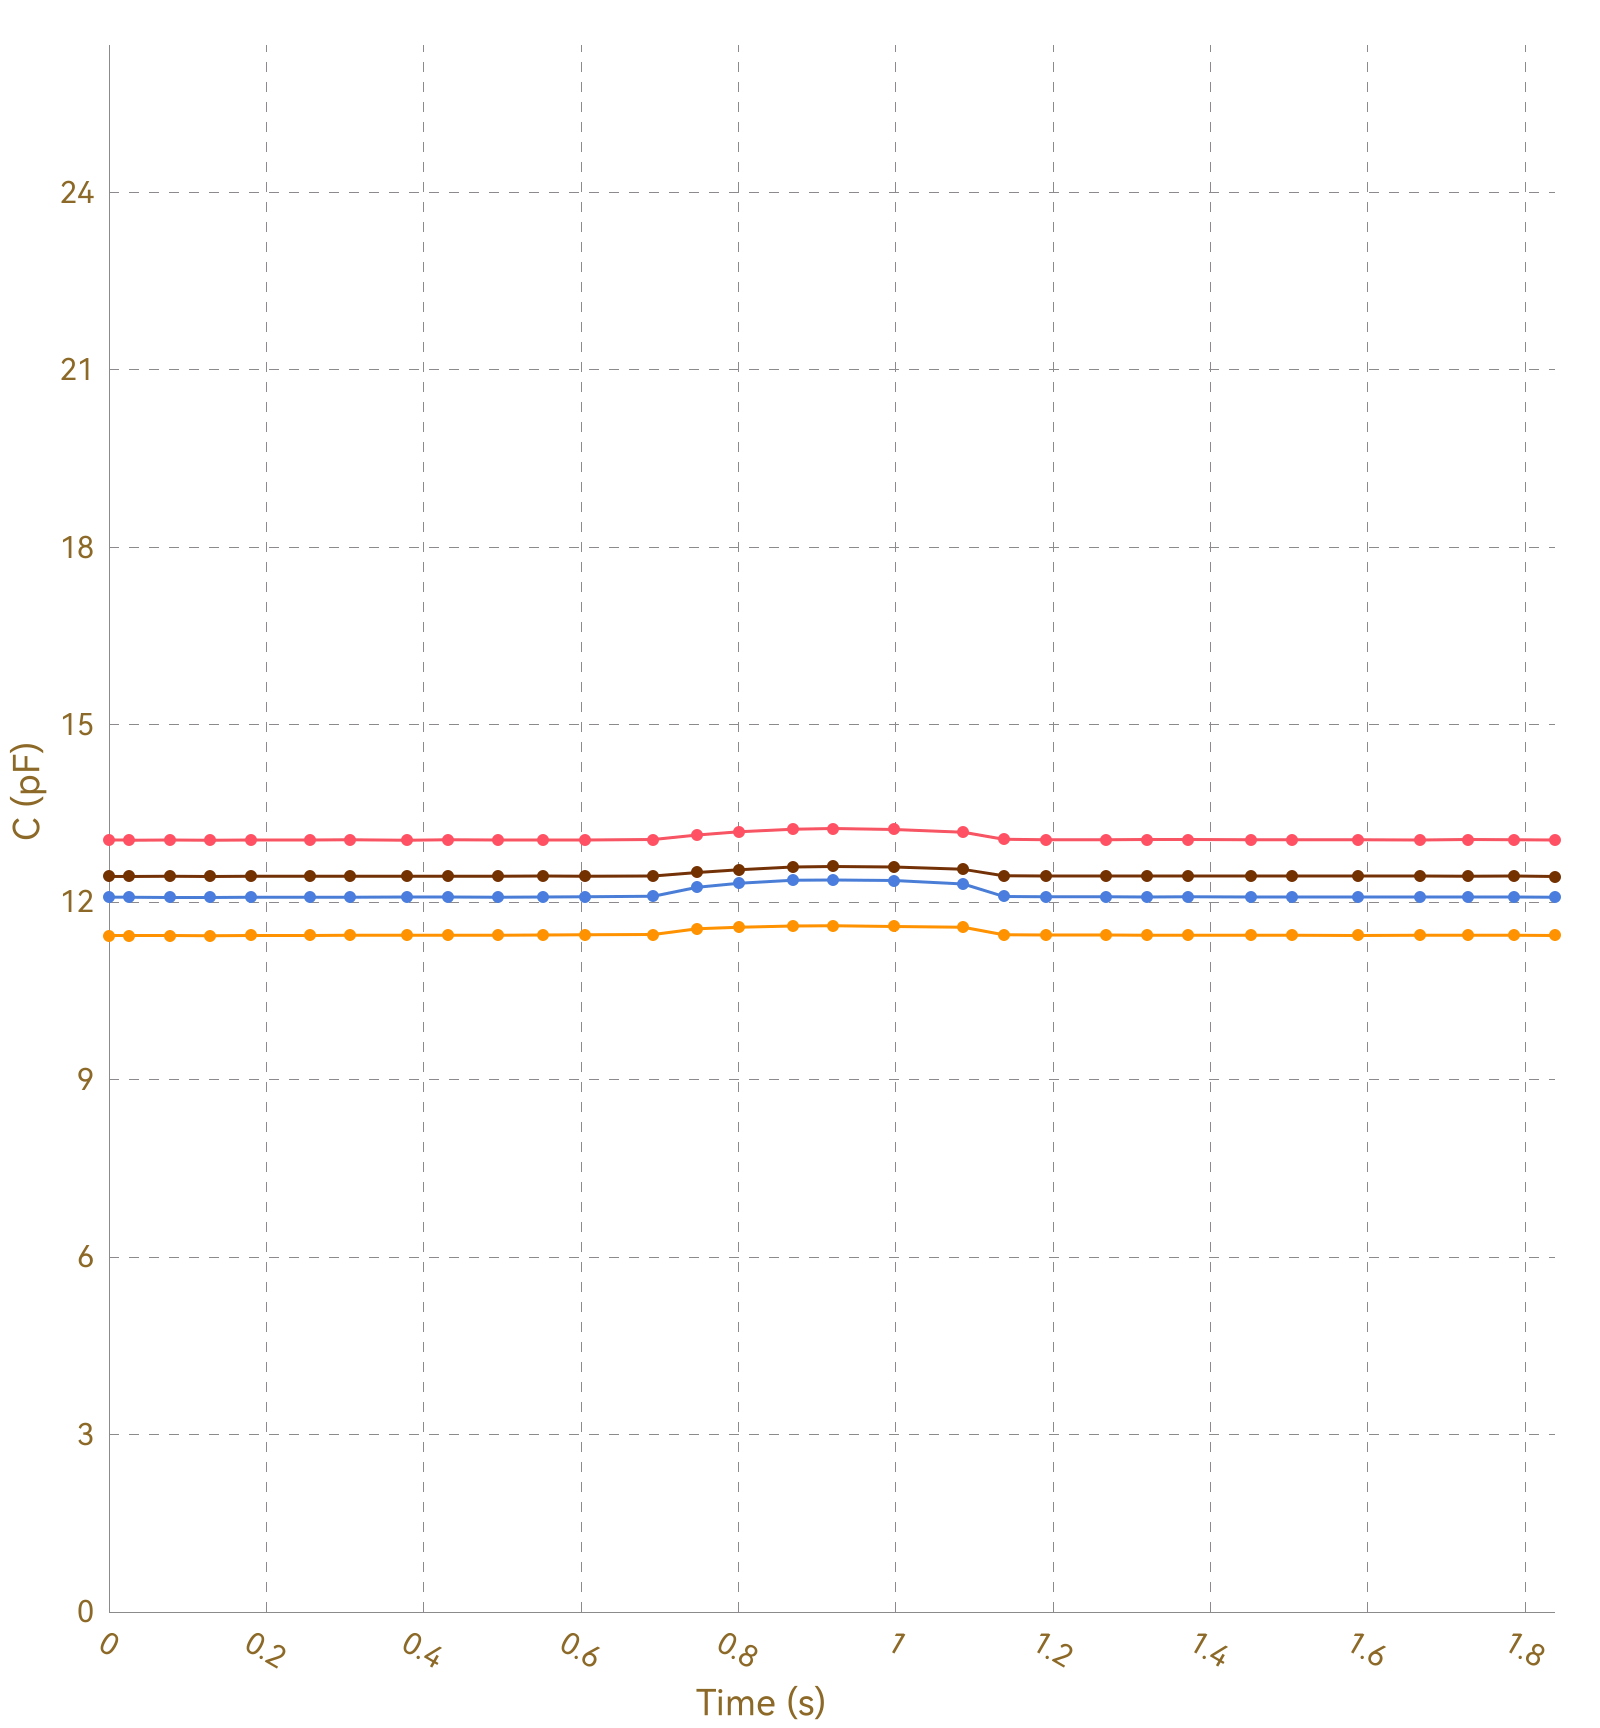

The file beside this chart, header and first rows:
, Ch1, , Ch2, , Ch3, , Ch4, , Ch5, , Ch6, , Ch7, , Ch8, 
Time (s), C (pF), ΔC/C0 (%), C (pF), ΔC/C0 (%), C (pF), ΔC/C0 (%), C (pF), ΔC/C0 (%), C (pF), ΔC/C0 (%), C (pF), ΔC/C0 (%), C (pF), ΔC/C0 (%), C (pF), ΔC/C0 (%)
0.025, 13.05, 0.0000, 11.44, 0.0000, 12.09, 0.0000, 12.44, 0.0000, OL, OL, OL, OL, OL, OL, 0.0000, 0.0000
0.029, 13.05, 0.0000, 11.44, 0.0000, 12.08, 0.0000, 12.44, 0.0000, OL, OL, OL, OL, OL, OL, 0.0000, 0.0000
0.038, 13.05, 0.0000, 11.44, 0.0000, 12.08, 0.0000, 12.44, 0.0000, OL, OL, OL, OL, OL, OL, 0.0000, 0.0000
0.040, 13.05, 0.0000, 11.44, 0.0000, 12.08, 0.0000, 12.44, 0.0000, OL, OL, OL, OL, OL, OL, 0.0000, 0.0000
0.073, 13.05, 0.0000, 11.44, 0.0000, 12.09, 0.0000, 12.44, 0.0000, OL, OL, OL, OL, OL, OL, 0.0000, 0.0000
0.076, 13.05, 0.0000, 11.44, 0.0000, 12.09, 0.0000, 12.44, 0.0000, OL, OL, OL, OL, OL, OL, 0.0000, 0.0000
0.078, 13.05, 0.0000, 11.44, 0.0000, 12.08, 0.0000, 12.44, 0.0000, OL, OL, OL, OL, OL, OL, 0.0000, 0.0000
0.092, 13.05, 0.0000, 11.44, 0.0000, 12.08, 0.0000, 12.43, 0.0000, OL, OL, OL, OL, OL, OL, 0.0000, 0.0000
0.094, 13.05, 0.0000, 11.44, 0.0000, 12.08, 0.0000, 12.43, 0.0000, OL, OL, OL, OL, OL, OL, 0.0000, 0.0000
0.098, 13.05, 0.0000, 11.44, 0.0000, 12.09, 0.0000, 12.44, 0.0000, OL, OL, OL, OL, OL, OL, 0.0000, 0.0000
0.128, 13.05, 0.0000, 11.44, 0.0000, 12.08, 0.0000, 12.44, 0.0000, OL, OL, OL, OL, OL, OL, 0.0000, 0.0000
0.132, 13.05, 0.0000, 11.44, 0.0000, 12.09, 0.0000, 12.43, 0.0000, OL, OL, OL, OL, OL, OL, 0.0000, 0.0000
0.135, 13.05, 0.0000, 11.44, 0.0000, 12.09, 0.0000, 12.44, 0.0000, OL, OL, OL, OL, OL, OL, 0.0000, 0.0000
0.141, 13.05, 0.0000, 11.44, 0.0000, 12.09, 0.0000, 12.44, 0.0000, OL, OL, OL, OL, OL, OL, 0.0000, 0.0000
0.143, 13.05, 0.0000, 11.44, 0.0000, 12.09, 0.0000, 12.44, 0.0000, OL, OL, OL, OL, OL, OL, 0.0000, 0.0000
0.176, 13.05, 0.0000, 11.44, 0.0000, 12.09, 0.0000, 12.43, 0.0000, OL, OL, OL, OL, OL, OL, 0.0000, 0.0000
0.178, 13.05, 0.0000, 11.44, 0.0000, 12.09, 0.0000, 12.43, 0.0000, OL, OL, OL, OL, OL, OL, 0.0000, 0.0000
0.181, 13.05, 0.0000, 11.43, 0.0000, 12.08, 0.0000, 12.44, 0.0000, OL, OL, OL, OL, OL, OL, 0.0000, 0.0000
0.212, 13.05, 0.0000, 11.44, 0.0000, 12.08, 0.0000, 12.44, 0.0000, OL, OL, OL, OL, OL, OL, 0.0000, 0.0000
0.216, 13.05, 0.0000, 11.44, 0.0000, 12.09, 0.0000, 12.44, 0.0000, OL, OL, OL, OL, OL, OL, 0.0000, 0.0000
0.218, 13.05, 0.0000, 11.44, 0.0000, 12.08, 0.0000, 12.44, 0.0000, OL, OL, OL, OL, OL, OL, 0.0000, 0.0000
0.221, 13.05, 0.0000, 11.44, 0.0000, 12.08, 0.0000, 12.44, 0.0000, OL, OL, OL, OL, OL, OL, 0.0000, 0.0000
0.224, 13.05, 0.0000, 11.44, 0.0000, 12.08, 0.0000, 12.44, 0.0000, OL, OL, OL, OL, OL, OL, 0.0000, 0.0000
0.255, 13.05, 0.0000, 11.44, 0.0000, 12.08, 0.0000, 12.44, 0.0000, OL, OL, OL, OL, OL, OL, 0.0000, 0.0000
0.258, 13.05, 0.0000, 11.44, 0.0000, 12.09, 0.0000, 12.44, 0.0000, OL, OL, OL, OL, OL, OL, 0.0000, 0.0000
0.261, 13.05, 0.0000, 11.44, 0.0000, 12.09, 0.0000, 12.44, 0.0000, OL, OL, OL, OL, OL, OL, 0.0000, 0.0000
0.267, 13.06, 0.0000, 11.44, 0.0000, 12.09, 0.0000, 12.44, 0.0000, OL, OL, OL, OL, OL, OL, 0.0000, 0.0000
0.297, 13.05, 0.0000, 11.44, 0.0000, 12.09, 0.0000, 12.44, 0.0000, OL, OL, OL, OL, OL, OL, 0.0000, 0.0000
0.303, 13.06, 0.0000, 11.44, 0.0000, 12.08, 0.0000, 12.44, 0.0000, OL, OL, OL, OL, OL, OL, 0.0000, 0.0000
0.306, 13.05, 0.0000, 11.44, 0.0000, 12.09, 0.0000, 12.44, 0.0000, OL, OL, OL, OL, OL, OL, 0.0000, 0.0000
0.309, 13.05, 0.0000, 11.44, 0.0000, 12.09, 0.0000, 12.43, 0.0000, OL, OL, OL, OL, OL, OL, 0.0000, 0.0000
0.340, 13.05, 0.0000, 11.44, 0.0000, 12.09, 0.0000, 12.44, 0.0000, OL, OL, OL, OL, OL, OL, 0.0000, 0.0000
0.343, 13.05, 0.0000, 11.44, 0.0000, 12.09, 0.0000, 12.43, 0.0000, OL, OL, OL, OL, OL, OL, 0.0000, 0.0000
0.346, 13.05, 0.0000, 11.44, 0.0000, 12.09, 0.0000, 12.44, 0.0000, OL, OL, OL, OL, OL, OL, 0.0000, 0.0000
0.348, 13.06, 0.0000, 11.44, 0.0000, 12.09, 0.0000, 12.44, 0.0000, OL, OL, OL, OL, OL, OL, 0.0000, 0.0000
0.379, 13.06, 0.0000, 11.44, 0.0000, 12.08, 0.0000, 12.44, 0.0000, OL, OL, OL, OL, OL, OL, 0.0000, 0.0000
0.383, 13.05, 0.0000, 11.44, 0.0000, 12.09, 0.0000, 12.44, 0.0000, OL, OL, OL, OL, OL, OL, 0.0000, 0.0000
0.386, 13.05, 0.0000, 11.44, 0.0000, 12.08, 0.0000, 12.44, 0.0000, OL, OL, OL, OL, OL, OL, 0.0000, 0.0000
0.392, 13.05, 0.0000, 11.44, 0.0000, 12.08, 0.0000, 12.44, 0.0000, OL, OL, OL, OL, OL, OL, 0.0000, 0.0000
0.396, 13.06, 0.0000, 11.44, 0.0000, 12.09, 0.0000, 12.44, 0.0000, OL, OL, OL, OL, OL, OL, 0.0000, 0.0000
0.425, 13.05, 0.0000, 11.44, 0.0000, 12.09, 0.0000, 12.43, 0.0000, OL, OL, OL, OL, OL, OL, 0.0000, 0.0000
0.431, 13.05, 0.0000, 11.44, 0.0000, 12.09, 0.0000, 12.44, 0.0000, OL, OL, OL, OL, OL, OL, 0.0000, 0.0000
0.433, 13.05, 0.0000, 11.44, 0.0000, 12.09, 0.0000, 12.44, 0.0000, OL, OL, OL, OL, OL, OL, 0.0000, 0.0000
0.463, 13.05, 0.0000, 11.44, 0.0000, 12.09, 0.0000, 12.44, 0.0000, OL, OL, OL, OL, OL, OL, 0.0000, 0.0000
0.467, 13.05, 0.0000, 11.44, 0.0000, 12.09, 0.0000, 12.44, 0.0000, OL, OL, OL, OL, OL, OL, 0.0000, 0.0000
0.469, 13.05, 0.0000, 11.44, 0.0000, 12.09, 0.0000, 12.44, 0.0000, OL, OL, OL, OL, OL, OL, 0.0000, 0.0000
0.495, 13.06, 0.0000, 11.44, 0.0000, 12.09, 0.0000, 12.44, 0.0000, OL, OL, OL, OL, OL, OL, 0.0000, 0.0000
0.497, 13.05, 0.0000, 11.44, 0.0000, 12.09, 0.0000, 12.44, 0.0000, OL, OL, OL, OL, OL, OL, 0.0000, 0.0000
0.522, 13.06, 0.0000, 11.44, 0.0000, 12.09, 0.0000, 12.44, 0.0000, OL, OL, OL, OL, OL, OL, 0.0000, 0.0000
0.525, 13.05, 0.0000, 11.44, 0.0000, 12.09, 0.0000, 12.44, 0.0000, OL, OL, OL, OL, OL, OL, 0.0000, 0.0000
0.531, 13.06, 0.0000, 11.44, 0.0000, 12.09, 0.0000, 12.44, 0.0000, OL, OL, OL, OL, OL, OL, 0.0000, 0.0000
0.533, 13.05, 0.0000, 11.44, 0.0000, 12.09, 0.0000, 12.44, 0.0000, OL, OL, OL, OL, OL, OL, 0.0000, 0.0000
0.552, 13.05, 0.0000, 11.44, 0.0000, 12.09, 0.0000, 12.44, 0.0000, OL, OL, OL, OL, OL, OL, 0.0000, 0.0000
0.554, 13.06, 0.0000, 11.44, 0.0000, 12.09, 0.0000, 12.44, 0.0000, OL, OL, OL, OL, OL, OL, 0.0000, 0.0000
0.563, 13.06, 0.0000, 11.44, 0.0000, 12.09, 0.0000, 12.44, 0.0000, OL, OL, OL, OL, OL, OL, 0.0000, 0.0000
0.566, 13.06, 0.0000, 11.44, 0.0000, 12.09, 0.0000, 12.44, 0.0000, OL, OL, OL, OL, OL, OL, 0.0000, 0.0000
0.569, 13.06, 0.0000, 11.44, 0.0000, 12.09, 0.0000, 12.44, 0.0000, OL, OL, OL, OL, OL, OL, 0.0000, 0.0000
0.601, 13.05, 0.0000, 11.44, 0.0000, 12.09, 0.0000, 12.44, 0.0000, OL, OL, OL, OL, OL, OL, 0.0000, 0.0000
0.605, 13.05, 0.0000, 11.45, 0.0000, 12.09, 0.0000, 12.44, 0.0000, OL, OL, OL, OL, OL, OL, 0.0000, 0.0000
... 133 more rows
